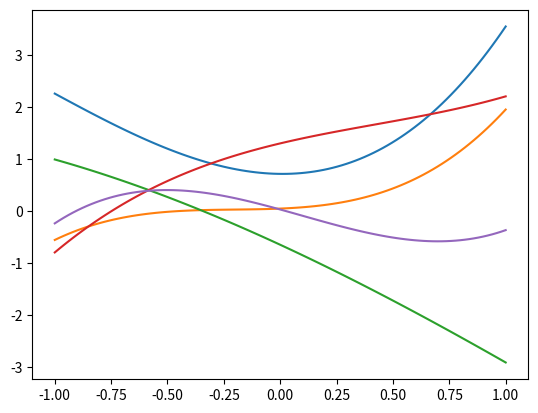
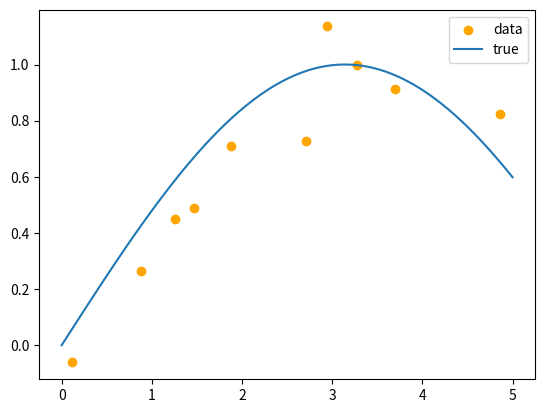
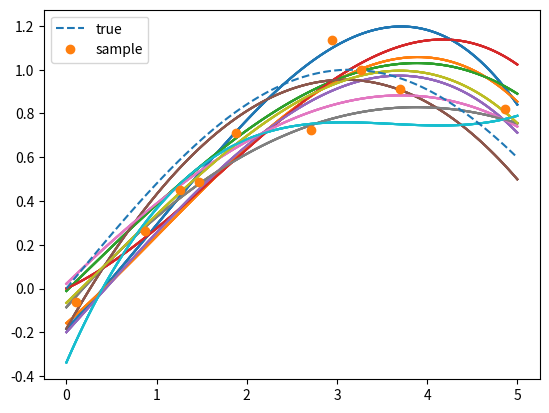

Recreate these plots in Python, in order.
import numpy as np
from scipy import stats
import matplotlib.pyplot as plt
%matplotlib inline

M = 4 # dimensions
N = 100
xmin = 0
xmax = 5
n_sample = 10
xs = np.linspace(xmin, xmax, num=N)
x_sample = xmin + (xmax-xmin) * np.random.rand(n_sample)

p_lambda = 50
epsilon = stats.norm.rvs(loc=0, scale=1.0/p_lambda, size=n_sample)

# weight
m = np.zeros(M)
l_lambda = np.identity(M)

def true_func(x):
    y = 1 * np.sin(x * 0.5)
    return y
def calc_input(x):
    return [1.0, x, x**2, x**3]
def sampling_input(x, var=1.0):
    ty = true_func(x)
    return stats.norm.rvs(loc=ty, scale=np.sqrt(var))

# smapling weight
l_lambda_inv = np.linalg.inv(l_lambda)

ws = stats.multivariate_normal.rvs(mean=m, cov=l_lambda_inv, size=5)

plt.figure(dpi=150)
for w in ws:
    sample_prior = [np.dot(w, calc_input(x)) for x in np.linspace(-1, 1, num=N)]
    plt.plot(np.linspace(-1, 1, num=N), sample_prior, '-')

# true distribution
y_line = [true_func(x) for x in xs]

# measured data
y_true = [sampling_input(x, 1.0/p_lambda)+epsilon[i] for i, x in enumerate(x_sample)]

# plot
plt.figure(dpi=150)
plt.scatter(x_sample, y_true, label='data', color='orange')
plt.plot(xs, y_line, label='true')
plt.legend()

print('p_lambda:', p_lambda)
l_lambda

# calculation large lambda hat
sum_x = sum([np.outer(calc_input(x), calc_input(x)) for x in x_sample])
print("sum_x:", sum_x)

l_lambda_hat = p_lambda * sum_x + l_lambda
l_lambda_hat

# calculation m_hat
sum_xy = sum([np.array(calc_input(x))*y for x, y in zip(x_sample, y_true)])
print('sum_xy:', sum_xy)

buff = p_lambda * sum_xy
m_hat = np.dot(np.linalg.inv(l_lambda_hat), buff)# + l_lambda * m
print("m_hat:", m_hat)

# calc weight
l_lambda_hat_inv = np.linalg.inv(l_lambda_hat)
sample_post_ws = stats.multivariate_normal.rvs(mean=m_hat, cov=l_lambda_hat_inv, size=n_sample)

# plot
plt.figure(dpi=150)
for w in ws:
    sample_prior = [np.dot(sample_post_ws, calc_input(x)) for x in xs]
    plt.plot(xs, sample_prior, '-')

plt.plot(xs, y_line, '--', label='true')
plt.plot(x_sample, y_true, 'o', label='sample')
plt.legend()